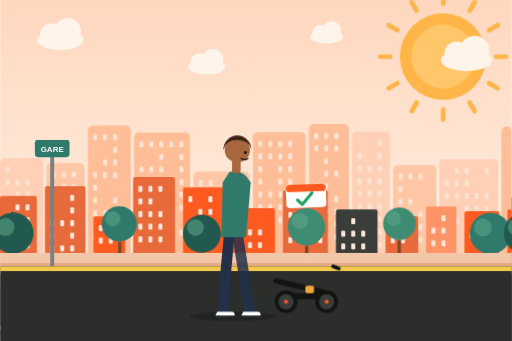
t = 0.00 s
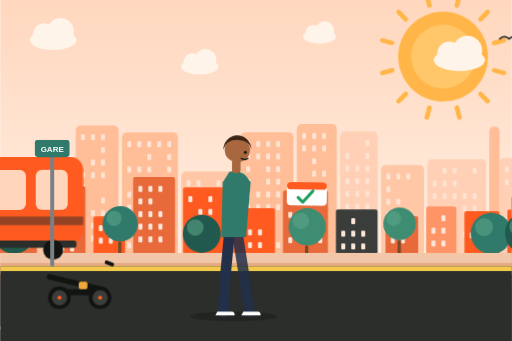
t = 1.67 s
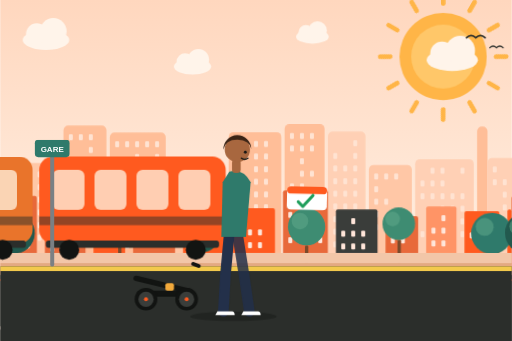
t = 3.33 s
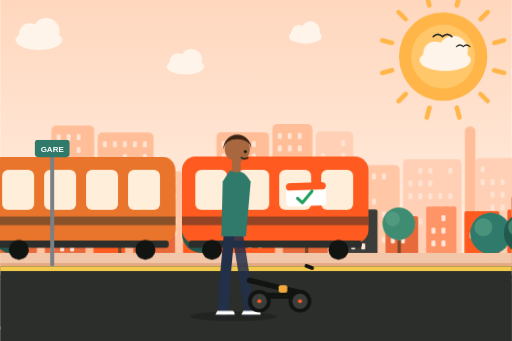
t = 5.00 s
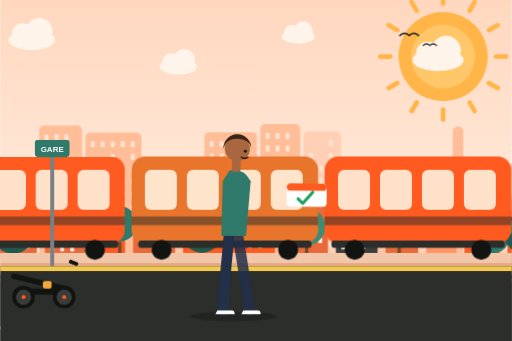
t = 6.67 s
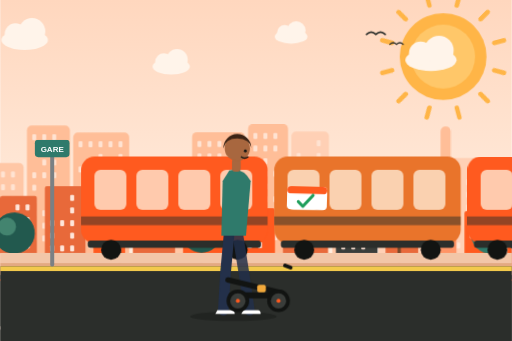
t = 8.33 s

The animated SVG that drew these frames (rendered in a browser with its animation timeline set to each time). Animation: 13 CSS @keyframes rules; frames cover the first 8.33 s, repeats indefinitely.

<svg xmlns="http://www.w3.org/2000/svg" viewBox="0 0 1536 1024" width="1536" height="1024" role="img" aria-labelledby="t">
<title id="t">Illustration animée : un train traverse la gare pendant qu’un voyageur attend sur le quai avec sa trottinette électrique pliée</title>
<style>
.scroll-slow{animation:scroll 70s linear infinite}
.scroll-mid{animation:scroll 26s linear infinite}
.scroll-fast{animation:scroll 11s linear infinite}
.clouds{animation:scroll 120s linear infinite}
@keyframes scroll{to{transform:translateX(-1536px)}}
.rays{transform-origin:0 0;animation:spin 40s linear infinite}
@keyframes spin{to{transform:rotate(360deg)}}
.sun-core{animation:pulse 4s ease-in-out infinite}
@keyframes pulse{50%{transform:scale(1.04)}}
.dash{animation:dash .55s linear infinite}
@keyframes dash{to{stroke-dashoffset:-120}}
.wheel{animation:spin .5s linear infinite}
.rider{animation:bob .9s ease-in-out infinite}
@keyframes bob{50%{transform:translateY(-5px)}}
.scarf{transform-origin:806px 548px;animation:flap .45s ease-in-out infinite alternate}
@keyframes flap{to{transform:rotate(-9deg) scaleX(1.08)}}
.sway{transform-box:fill-box;transform-origin:50% 100%;animation:sway 3.2s ease-in-out infinite alternate}
@keyframes sway{from{transform:rotate(-2deg)}to{transform:rotate(2deg)}}
.speed line{animation:speed 1.1s linear infinite}
.speed line:nth-child(2){animation-delay:-.35s}.speed line:nth-child(3){animation-delay:-.7s}
@keyframes speed{0%{transform:translateX(40px);opacity:0}30%{opacity:.9}100%{transform:translateX(-160px);opacity:0}}
.bird{animation:bird 30s linear infinite}
@keyframes bird{from{transform:translate(1600px,0)}to{transform:translate(-200px,-60px)}}
.float{animation:float 4.5s ease-in-out infinite}
@keyframes float{50%{transform:translateY(-14px)}}
.walker{animation:bob .8s ease-in-out infinite}

.train{animation:train 14s linear infinite}
@keyframes train{from{transform:translateX(-1900px)}to{transform:translateX(1700px)}}
.winb{animation:glow 1.2s ease-in-out infinite alternate}
@keyframes glow{to{opacity:.75}}
.puff{animation:puff 3s ease-out infinite;opacity:0;transform-origin:center;transform-box:fill-box}.puff:nth-of-type(2){animation-delay:-1s}.puff:nth-of-type(3){animation-delay:-2s}
@keyframes puff{0%{opacity:.8;transform:translate(0,0) scale(.4)}100%{opacity:0;transform:translate(-60px,-100px) scale(1.3)}}
.tag{transform-origin:900px 640px;animation:sway 2.6s ease-in-out infinite alternate}

@media (prefers-reduced-motion:reduce){*{animation:none!important}.train{transform:translateX(200px)}}</style>
<defs><linearGradient id="sky" x1="0" y1="0" x2="0" y2="1"><stop offset="0" stop-color="#FFD7BE"/><stop offset=".65" stop-color="#FFEBDC"/><stop offset="1" stop-color="#FFF4EA"/></linearGradient></defs>
<rect width="1536" height="1024" fill="url(#sky)"/>
<g transform="translate(1330 170)"><g class="rays"><rect x="-7" y="-196" width="14" height="44" rx="7" fill="#FFB547" transform="rotate(0)"/><rect x="-7" y="-196" width="14" height="44" rx="7" fill="#FFB547" transform="rotate(30)"/><rect x="-7" y="-196" width="14" height="44" rx="7" fill="#FFB547" transform="rotate(60)"/><rect x="-7" y="-196" width="14" height="44" rx="7" fill="#FFB547" transform="rotate(90)"/><rect x="-7" y="-196" width="14" height="44" rx="7" fill="#FFB547" transform="rotate(120)"/><rect x="-7" y="-196" width="14" height="44" rx="7" fill="#FFB547" transform="rotate(150)"/><rect x="-7" y="-196" width="14" height="44" rx="7" fill="#FFB547" transform="rotate(180)"/><rect x="-7" y="-196" width="14" height="44" rx="7" fill="#FFB547" transform="rotate(210)"/><rect x="-7" y="-196" width="14" height="44" rx="7" fill="#FFB547" transform="rotate(240)"/><rect x="-7" y="-196" width="14" height="44" rx="7" fill="#FFB547" transform="rotate(270)"/><rect x="-7" y="-196" width="14" height="44" rx="7" fill="#FFB547" transform="rotate(300)"/><rect x="-7" y="-196" width="14" height="44" rx="7" fill="#FFB547" transform="rotate(330)"/></g></g><circle class="sun-core" style="transform-origin:1330px 170px" cx="1330" cy="170" r="130" fill="#FFB547"/><circle cx="1330" cy="170" r="96" fill="#FFC769"/>
<g class="clouds"><g transform="translate(180 120) scale(1.00)"><ellipse rx="70" ry="30" fill="#FFF4EA"/><circle cx="-28" cy="-18" r="32" fill="#FFF4EA"/><circle cx="22" cy="-26" r="40" fill="#FFF4EA"/></g><g transform="translate(620 200) scale(0.80)"><ellipse rx="70" ry="30" fill="#FFF4EA"/><circle cx="-28" cy="-18" r="32" fill="#FFF4EA"/><circle cx="22" cy="-26" r="40" fill="#FFF4EA"/></g><g transform="translate(980 110) scale(0.70)"><ellipse rx="70" ry="30" fill="#FFF4EA"/><circle cx="-28" cy="-18" r="32" fill="#FFF4EA"/><circle cx="22" cy="-26" r="40" fill="#FFF4EA"/></g><g transform="translate(1400 180) scale(1.10)"><ellipse rx="70" ry="30" fill="#FFF4EA"/><circle cx="-28" cy="-18" r="32" fill="#FFF4EA"/><circle cx="22" cy="-26" r="40" fill="#FFF4EA"/></g><g transform="translate(1536 0)"><g transform="translate(180 120) scale(1.00)"><ellipse rx="70" ry="30" fill="#FFF4EA"/><circle cx="-28" cy="-18" r="32" fill="#FFF4EA"/><circle cx="22" cy="-26" r="40" fill="#FFF4EA"/></g><g transform="translate(620 200) scale(0.80)"><ellipse rx="70" ry="30" fill="#FFF4EA"/><circle cx="-28" cy="-18" r="32" fill="#FFF4EA"/><circle cx="22" cy="-26" r="40" fill="#FFF4EA"/></g><g transform="translate(980 110) scale(0.70)"><ellipse rx="70" ry="30" fill="#FFF4EA"/><circle cx="-28" cy="-18" r="32" fill="#FFF4EA"/><circle cx="22" cy="-26" r="40" fill="#FFF4EA"/></g><g transform="translate(1400 180) scale(1.10)"><ellipse rx="70" ry="30" fill="#FFF4EA"/><circle cx="-28" cy="-18" r="32" fill="#FFF4EA"/><circle cx="22" cy="-26" r="40" fill="#FFF4EA"/></g></g></g>
<g class="bird"><path d="M0 120 q14 -14 28 0 q14 -14 28 0" fill="none" stroke="#2B2E2B" stroke-width="5" stroke-linecap="round"/><path d="M70 150 q10 -10 20 0 q10 -10 20 0" fill="none" stroke="#2B2E2B" stroke-width="4" stroke-linecap="round"/></g>
<g class="scroll-slow"><g><rect x="0" y="474" width="129" height="326" rx="14" fill="#FFD0B5"/><rect x="16" y="500" width="12" height="18" rx="3" fill="#FFE3D2"/><rect x="16" y="538" width="12" height="18" rx="3" fill="#FFE3D2"/><rect x="46" y="538" width="12" height="18" rx="3" fill="#FFE3D2"/><rect x="76" y="538" width="12" height="18" rx="3" fill="#FFE3D2"/><rect x="46" y="576" width="12" height="18" rx="3" fill="#FFE3D2"/><rect x="76" y="576" width="12" height="18" rx="3" fill="#FFE3D2"/><rect x="46" y="614" width="12" height="18" rx="3" fill="#FFE3D2"/><rect x="76" y="614" width="12" height="18" rx="3" fill="#FFE3D2"/><rect x="16" y="652" width="12" height="18" rx="3" fill="#FFE3D2"/><rect x="76" y="652" width="12" height="18" rx="3" fill="#FFE3D2"/><rect x="16" y="690" width="12" height="18" rx="3" fill="#FFE3D2"/><rect x="46" y="690" width="12" height="18" rx="3" fill="#FFE3D2"/><rect x="16" y="728" width="12" height="18" rx="3" fill="#FFE3D2"/><rect x="46" y="728" width="12" height="18" rx="3" fill="#FFE3D2"/><rect x="76" y="728" width="12" height="18" rx="3" fill="#FFE3D2"/><rect x="139" y="489" width="114" height="311" rx="14" fill="#FFC7A6"/><rect x="155" y="515" width="12" height="18" rx="3" fill="#FFE3D2"/><rect x="185" y="515" width="12" height="18" rx="3" fill="#FFE3D2"/><rect x="215" y="515" width="12" height="18" rx="3" fill="#FFE3D2"/><rect x="155" y="553" width="12" height="18" rx="3" fill="#FFE3D2"/><rect x="185" y="553" width="12" height="18" rx="3" fill="#FFE3D2"/><rect x="215" y="553" width="12" height="18" rx="3" fill="#FFE3D2"/><rect x="185" y="591" width="12" height="18" rx="3" fill="#FFE3D2"/><rect x="215" y="591" width="12" height="18" rx="3" fill="#FFE3D2"/><rect x="185" y="629" width="12" height="18" rx="3" fill="#FFE3D2"/><rect x="215" y="629" width="12" height="18" rx="3" fill="#FFE3D2"/><rect x="185" y="667" width="12" height="18" rx="3" fill="#FFE3D2"/><rect x="215" y="667" width="12" height="18" rx="3" fill="#FFE3D2"/><rect x="155" y="705" width="12" height="18" rx="3" fill="#FFE3D2"/><rect x="185" y="705" width="12" height="18" rx="3" fill="#FFE3D2"/><rect x="215" y="705" width="12" height="18" rx="3" fill="#FFE3D2"/><rect x="263" y="377" width="129" height="423" rx="14" fill="#FFBE98"/><rect x="279" y="403" width="12" height="18" rx="3" fill="#FFE3D2"/><rect x="309" y="403" width="12" height="18" rx="3" fill="#FFE3D2"/><rect x="339" y="403" width="12" height="18" rx="3" fill="#FFE3D2"/><rect x="339" y="441" width="12" height="18" rx="3" fill="#FFE3D2"/><rect x="309" y="479" width="12" height="18" rx="3" fill="#FFE3D2"/><rect x="339" y="479" width="12" height="18" rx="3" fill="#FFE3D2"/><rect x="279" y="517" width="12" height="18" rx="3" fill="#FFE3D2"/><rect x="309" y="517" width="12" height="18" rx="3" fill="#FFE3D2"/><rect x="339" y="517" width="12" height="18" rx="3" fill="#FFE3D2"/><rect x="279" y="555" width="12" height="18" rx="3" fill="#FFE3D2"/><rect x="279" y="593" width="12" height="18" rx="3" fill="#FFE3D2"/><rect x="339" y="593" width="12" height="18" rx="3" fill="#FFE3D2"/><rect x="279" y="631" width="12" height="18" rx="3" fill="#FFE3D2"/><rect x="309" y="631" width="12" height="18" rx="3" fill="#FFE3D2"/><rect x="339" y="631" width="12" height="18" rx="3" fill="#FFE3D2"/><rect x="309" y="669" width="12" height="18" rx="3" fill="#FFE3D2"/><rect x="339" y="669" width="12" height="18" rx="3" fill="#FFE3D2"/><rect x="279" y="707" width="12" height="18" rx="3" fill="#FFE3D2"/><rect x="309" y="707" width="12" height="18" rx="3" fill="#FFE3D2"/><rect x="339" y="707" width="12" height="18" rx="3" fill="#FFE3D2"/><rect x="402" y="398" width="168" height="402" rx="14" fill="#FFBE98"/><rect x="418" y="424" width="12" height="18" rx="3" fill="#FFE3D2"/><rect x="448" y="424" width="12" height="18" rx="3" fill="#FFE3D2"/><rect x="478" y="424" width="12" height="18" rx="3" fill="#FFE3D2"/><rect x="508" y="424" width="12" height="18" rx="3" fill="#FFE3D2"/><rect x="538" y="424" width="12" height="18" rx="3" fill="#FFE3D2"/><rect x="478" y="462" width="12" height="18" rx="3" fill="#FFE3D2"/><rect x="538" y="462" width="12" height="18" rx="3" fill="#FFE3D2"/><rect x="418" y="500" width="12" height="18" rx="3" fill="#FFE3D2"/><rect x="448" y="500" width="12" height="18" rx="3" fill="#FFE3D2"/><rect x="478" y="500" width="12" height="18" rx="3" fill="#FFE3D2"/><rect x="538" y="500" width="12" height="18" rx="3" fill="#FFE3D2"/><rect x="508" y="538" width="12" height="18" rx="3" fill="#FFE3D2"/><rect x="538" y="538" width="12" height="18" rx="3" fill="#FFE3D2"/><rect x="418" y="576" width="12" height="18" rx="3" fill="#FFE3D2"/><rect x="448" y="576" width="12" height="18" rx="3" fill="#FFE3D2"/><rect x="508" y="576" width="12" height="18" rx="3" fill="#FFE3D2"/><rect x="538" y="576" width="12" height="18" rx="3" fill="#FFE3D2"/><rect x="418" y="614" width="12" height="18" rx="3" fill="#FFE3D2"/><rect x="448" y="614" width="12" height="18" rx="3" fill="#FFE3D2"/><rect x="478" y="614" width="12" height="18" rx="3" fill="#FFE3D2"/><rect x="508" y="614" width="12" height="18" rx="3" fill="#FFE3D2"/><rect x="538" y="614" width="12" height="18" rx="3" fill="#FFE3D2"/><rect x="448" y="652" width="12" height="18" rx="3" fill="#FFE3D2"/><rect x="508" y="652" width="12" height="18" rx="3" fill="#FFE3D2"/><rect x="418" y="690" width="12" height="18" rx="3" fill="#FFE3D2"/><rect x="448" y="690" width="12" height="18" rx="3" fill="#FFE3D2"/><rect x="478" y="690" width="12" height="18" rx="3" fill="#FFE3D2"/><rect x="508" y="690" width="12" height="18" rx="3" fill="#FFE3D2"/><rect x="538" y="690" width="12" height="18" rx="3" fill="#FFE3D2"/><rect x="418" y="728" width="12" height="18" rx="3" fill="#FFE3D2"/><rect x="448" y="728" width="12" height="18" rx="3" fill="#FFE3D2"/><rect x="478" y="728" width="12" height="18" rx="3" fill="#FFE3D2"/><rect x="508" y="728" width="12" height="18" rx="3" fill="#FFE3D2"/><rect x="580" y="515" width="169" height="285" rx="14" fill="#FFC7A6"/><rect x="596" y="541" width="12" height="18" rx="3" fill="#FFE3D2"/><rect x="626" y="541" width="12" height="18" rx="3" fill="#FFE3D2"/><rect x="686" y="541" width="12" height="18" rx="3" fill="#FFE3D2"/><rect x="716" y="541" width="12" height="18" rx="3" fill="#FFE3D2"/><rect x="626" y="579" width="12" height="18" rx="3" fill="#FFE3D2"/><rect x="686" y="579" width="12" height="18" rx="3" fill="#FFE3D2"/><rect x="716" y="579" width="12" height="18" rx="3" fill="#FFE3D2"/><rect x="596" y="617" width="12" height="18" rx="3" fill="#FFE3D2"/><rect x="656" y="617" width="12" height="18" rx="3" fill="#FFE3D2"/><rect x="716" y="617" width="12" height="18" rx="3" fill="#FFE3D2"/><rect x="596" y="655" width="12" height="18" rx="3" fill="#FFE3D2"/><rect x="626" y="655" width="12" height="18" rx="3" fill="#FFE3D2"/><rect x="656" y="655" width="12" height="18" rx="3" fill="#FFE3D2"/><rect x="686" y="655" width="12" height="18" rx="3" fill="#FFE3D2"/><rect x="716" y="655" width="12" height="18" rx="3" fill="#FFE3D2"/><rect x="596" y="693" width="12" height="18" rx="3" fill="#FFE3D2"/><rect x="626" y="693" width="12" height="18" rx="3" fill="#FFE3D2"/><rect x="656" y="693" width="12" height="18" rx="3" fill="#FFE3D2"/><rect x="686" y="693" width="12" height="18" rx="3" fill="#FFE3D2"/><rect x="759" y="397" width="158" height="403" rx="14" fill="#FFBE98"/><rect x="775" y="423" width="12" height="18" rx="3" fill="#FFE3D2"/><rect x="805" y="423" width="12" height="18" rx="3" fill="#FFE3D2"/><rect x="835" y="423" width="12" height="18" rx="3" fill="#FFE3D2"/><rect x="865" y="423" width="12" height="18" rx="3" fill="#FFE3D2"/><rect x="775" y="461" width="12" height="18" rx="3" fill="#FFE3D2"/><rect x="805" y="461" width="12" height="18" rx="3" fill="#FFE3D2"/><rect x="835" y="461" width="12" height="18" rx="3" fill="#FFE3D2"/><rect x="865" y="461" width="12" height="18" rx="3" fill="#FFE3D2"/><rect x="775" y="499" width="12" height="18" rx="3" fill="#FFE3D2"/><rect x="835" y="499" width="12" height="18" rx="3" fill="#FFE3D2"/><rect x="865" y="499" width="12" height="18" rx="3" fill="#FFE3D2"/><rect x="775" y="537" width="12" height="18" rx="3" fill="#FFE3D2"/><rect x="835" y="537" width="12" height="18" rx="3" fill="#FFE3D2"/><rect x="865" y="537" width="12" height="18" rx="3" fill="#FFE3D2"/><rect x="775" y="575" width="12" height="18" rx="3" fill="#FFE3D2"/><rect x="805" y="575" width="12" height="18" rx="3" fill="#FFE3D2"/><rect x="835" y="575" width="12" height="18" rx="3" fill="#FFE3D2"/><rect x="865" y="575" width="12" height="18" rx="3" fill="#FFE3D2"/><rect x="775" y="613" width="12" height="18" rx="3" fill="#FFE3D2"/><rect x="805" y="613" width="12" height="18" rx="3" fill="#FFE3D2"/><rect x="835" y="613" width="12" height="18" rx="3" fill="#FFE3D2"/><rect x="865" y="613" width="12" height="18" rx="3" fill="#FFE3D2"/><rect x="775" y="651" width="12" height="18" rx="3" fill="#FFE3D2"/><rect x="805" y="651" width="12" height="18" rx="3" fill="#FFE3D2"/><rect x="835" y="651" width="12" height="18" rx="3" fill="#FFE3D2"/><rect x="805" y="689" width="12" height="18" rx="3" fill="#FFE3D2"/><rect x="775" y="727" width="12" height="18" rx="3" fill="#FFE3D2"/><rect x="805" y="727" width="12" height="18" rx="3" fill="#FFE3D2"/><rect x="865" y="727" width="12" height="18" rx="3" fill="#FFE3D2"/><rect x="927" y="373" width="120" height="427" rx="14" fill="#FFBE98"/><rect x="943" y="399" width="12" height="18" rx="3" fill="#FFE3D2"/><rect x="973" y="399" width="12" height="18" rx="3" fill="#FFE3D2"/><rect x="1003" y="399" width="12" height="18" rx="3" fill="#FFE3D2"/><rect x="943" y="437" width="12" height="18" rx="3" fill="#FFE3D2"/><rect x="973" y="437" width="12" height="18" rx="3" fill="#FFE3D2"/><rect x="1003" y="437" width="12" height="18" rx="3" fill="#FFE3D2"/><rect x="973" y="475" width="12" height="18" rx="3" fill="#FFE3D2"/><rect x="973" y="513" width="12" height="18" rx="3" fill="#FFE3D2"/><rect x="1003" y="513" width="12" height="18" rx="3" fill="#FFE3D2"/><rect x="943" y="551" width="12" height="18" rx="3" fill="#FFE3D2"/><rect x="973" y="551" width="12" height="18" rx="3" fill="#FFE3D2"/><rect x="943" y="589" width="12" height="18" rx="3" fill="#FFE3D2"/><rect x="973" y="589" width="12" height="18" rx="3" fill="#FFE3D2"/><rect x="1003" y="589" width="12" height="18" rx="3" fill="#FFE3D2"/><rect x="943" y="627" width="12" height="18" rx="3" fill="#FFE3D2"/><rect x="973" y="627" width="12" height="18" rx="3" fill="#FFE3D2"/><rect x="1003" y="627" width="12" height="18" rx="3" fill="#FFE3D2"/><rect x="943" y="665" width="12" height="18" rx="3" fill="#FFE3D2"/><rect x="1003" y="665" width="12" height="18" rx="3" fill="#FFE3D2"/><rect x="973" y="703" width="12" height="18" rx="3" fill="#FFE3D2"/><rect x="1003" y="703" width="12" height="18" rx="3" fill="#FFE3D2"/><rect x="1057" y="395" width="113" height="405" rx="14" fill="#FFD0B5"/><rect x="1133" y="421" width="12" height="18" rx="3" fill="#FFE3D2"/><rect x="1073" y="459" width="12" height="18" rx="3" fill="#FFE3D2"/><rect x="1133" y="459" width="12" height="18" rx="3" fill="#FFE3D2"/><rect x="1073" y="497" width="12" height="18" rx="3" fill="#FFE3D2"/><rect x="1103" y="497" width="12" height="18" rx="3" fill="#FFE3D2"/><rect x="1133" y="497" width="12" height="18" rx="3" fill="#FFE3D2"/><rect x="1073" y="535" width="12" height="18" rx="3" fill="#FFE3D2"/><rect x="1103" y="535" width="12" height="18" rx="3" fill="#FFE3D2"/><rect x="1133" y="535" width="12" height="18" rx="3" fill="#FFE3D2"/><rect x="1073" y="573" width="12" height="18" rx="3" fill="#FFE3D2"/><rect x="1103" y="573" width="12" height="18" rx="3" fill="#FFE3D2"/><rect x="1133" y="573" width="12" height="18" rx="3" fill="#FFE3D2"/><rect x="1073" y="611" width="12" height="18" rx="3" fill="#FFE3D2"/><rect x="1103" y="611" width="12" height="18" rx="3" fill="#FFE3D2"/><rect x="1133" y="611" width="12" height="18" rx="3" fill="#FFE3D2"/><rect x="1073" y="649" width="12" height="18" rx="3" fill="#FFE3D2"/><rect x="1103" y="649" width="12" height="18" rx="3" fill="#FFE3D2"/><rect x="1133" y="649" width="12" height="18" rx="3" fill="#FFE3D2"/><rect x="1073" y="687" width="12" height="18" rx="3" fill="#FFE3D2"/><rect x="1133" y="687" width="12" height="18" rx="3" fill="#FFE3D2"/><rect x="1073" y="725" width="12" height="18" rx="3" fill="#FFE3D2"/><rect x="1103" y="725" width="12" height="18" rx="3" fill="#FFE3D2"/><rect x="1133" y="725" width="12" height="18" rx="3" fill="#FFE3D2"/><rect x="1180" y="495" width="129" height="305" rx="14" fill="#FFC7A6"/><rect x="1196" y="521" width="12" height="18" rx="3" fill="#FFE3D2"/><rect x="1226" y="521" width="12" height="18" rx="3" fill="#FFE3D2"/><rect x="1256" y="521" width="12" height="18" rx="3" fill="#FFE3D2"/><rect x="1196" y="559" width="12" height="18" rx="3" fill="#FFE3D2"/><rect x="1196" y="597" width="12" height="18" rx="3" fill="#FFE3D2"/><rect x="1226" y="597" width="12" height="18" rx="3" fill="#FFE3D2"/><rect x="1196" y="635" width="12" height="18" rx="3" fill="#FFE3D2"/><rect x="1256" y="635" width="12" height="18" rx="3" fill="#FFE3D2"/><rect x="1196" y="673" width="12" height="18" rx="3" fill="#FFE3D2"/><rect x="1256" y="673" width="12" height="18" rx="3" fill="#FFE3D2"/><rect x="1256" y="711" width="12" height="18" rx="3" fill="#FFE3D2"/><rect x="1319" y="478" width="176" height="322" rx="14" fill="#FFD0B5"/><rect x="1365" y="504" width="12" height="18" rx="3" fill="#FFE3D2"/><rect x="1395" y="504" width="12" height="18" rx="3" fill="#FFE3D2"/><rect x="1455" y="504" width="12" height="18" rx="3" fill="#FFE3D2"/><rect x="1335" y="542" width="12" height="18" rx="3" fill="#FFE3D2"/><rect x="1365" y="542" width="12" height="18" rx="3" fill="#FFE3D2"/><rect x="1395" y="542" width="12" height="18" rx="3" fill="#FFE3D2"/><rect x="1335" y="580" width="12" height="18" rx="3" fill="#FFE3D2"/><rect x="1365" y="580" width="12" height="18" rx="3" fill="#FFE3D2"/><rect x="1395" y="580" width="12" height="18" rx="3" fill="#FFE3D2"/><rect x="1425" y="580" width="12" height="18" rx="3" fill="#FFE3D2"/><rect x="1455" y="580" width="12" height="18" rx="3" fill="#FFE3D2"/><rect x="1395" y="618" width="12" height="18" rx="3" fill="#FFE3D2"/><rect x="1425" y="618" width="12" height="18" rx="3" fill="#FFE3D2"/><rect x="1455" y="618" width="12" height="18" rx="3" fill="#FFE3D2"/><rect x="1365" y="656" width="12" height="18" rx="3" fill="#FFE3D2"/><rect x="1395" y="656" width="12" height="18" rx="3" fill="#FFE3D2"/><rect x="1455" y="656" width="12" height="18" rx="3" fill="#FFE3D2"/><rect x="1335" y="694" width="12" height="18" rx="3" fill="#FFE3D2"/><rect x="1425" y="694" width="12" height="18" rx="3" fill="#FFE3D2"/><rect x="1455" y="694" width="12" height="18" rx="3" fill="#FFE3D2"/><rect x="1505" y="380" width="31" height="420" rx="14" fill="#FFBE98"/></g><g transform="translate(1536 0)"><rect x="0" y="474" width="129" height="326" rx="14" fill="#FFD0B5"/><rect x="16" y="500" width="12" height="18" rx="3" fill="#FFE3D2"/><rect x="16" y="538" width="12" height="18" rx="3" fill="#FFE3D2"/><rect x="46" y="538" width="12" height="18" rx="3" fill="#FFE3D2"/><rect x="76" y="538" width="12" height="18" rx="3" fill="#FFE3D2"/><rect x="46" y="576" width="12" height="18" rx="3" fill="#FFE3D2"/><rect x="76" y="576" width="12" height="18" rx="3" fill="#FFE3D2"/><rect x="46" y="614" width="12" height="18" rx="3" fill="#FFE3D2"/><rect x="76" y="614" width="12" height="18" rx="3" fill="#FFE3D2"/><rect x="16" y="652" width="12" height="18" rx="3" fill="#FFE3D2"/><rect x="76" y="652" width="12" height="18" rx="3" fill="#FFE3D2"/><rect x="16" y="690" width="12" height="18" rx="3" fill="#FFE3D2"/><rect x="46" y="690" width="12" height="18" rx="3" fill="#FFE3D2"/><rect x="16" y="728" width="12" height="18" rx="3" fill="#FFE3D2"/><rect x="46" y="728" width="12" height="18" rx="3" fill="#FFE3D2"/><rect x="76" y="728" width="12" height="18" rx="3" fill="#FFE3D2"/><rect x="139" y="489" width="114" height="311" rx="14" fill="#FFC7A6"/><rect x="155" y="515" width="12" height="18" rx="3" fill="#FFE3D2"/><rect x="185" y="515" width="12" height="18" rx="3" fill="#FFE3D2"/><rect x="215" y="515" width="12" height="18" rx="3" fill="#FFE3D2"/><rect x="155" y="553" width="12" height="18" rx="3" fill="#FFE3D2"/><rect x="185" y="553" width="12" height="18" rx="3" fill="#FFE3D2"/><rect x="215" y="553" width="12" height="18" rx="3" fill="#FFE3D2"/><rect x="185" y="591" width="12" height="18" rx="3" fill="#FFE3D2"/><rect x="215" y="591" width="12" height="18" rx="3" fill="#FFE3D2"/><rect x="185" y="629" width="12" height="18" rx="3" fill="#FFE3D2"/><rect x="215" y="629" width="12" height="18" rx="3" fill="#FFE3D2"/><rect x="185" y="667" width="12" height="18" rx="3" fill="#FFE3D2"/><rect x="215" y="667" width="12" height="18" rx="3" fill="#FFE3D2"/><rect x="155" y="705" width="12" height="18" rx="3" fill="#FFE3D2"/><rect x="185" y="705" width="12" height="18" rx="3" fill="#FFE3D2"/><rect x="215" y="705" width="12" height="18" rx="3" fill="#FFE3D2"/><rect x="263" y="377" width="129" height="423" rx="14" fill="#FFBE98"/><rect x="279" y="403" width="12" height="18" rx="3" fill="#FFE3D2"/><rect x="309" y="403" width="12" height="18" rx="3" fill="#FFE3D2"/><rect x="339" y="403" width="12" height="18" rx="3" fill="#FFE3D2"/><rect x="339" y="441" width="12" height="18" rx="3" fill="#FFE3D2"/><rect x="309" y="479" width="12" height="18" rx="3" fill="#FFE3D2"/><rect x="339" y="479" width="12" height="18" rx="3" fill="#FFE3D2"/><rect x="279" y="517" width="12" height="18" rx="3" fill="#FFE3D2"/><rect x="309" y="517" width="12" height="18" rx="3" fill="#FFE3D2"/><rect x="339" y="517" width="12" height="18" rx="3" fill="#FFE3D2"/><rect x="279" y="555" width="12" height="18" rx="3" fill="#FFE3D2"/><rect x="279" y="593" width="12" height="18" rx="3" fill="#FFE3D2"/><rect x="339" y="593" width="12" height="18" rx="3" fill="#FFE3D2"/><rect x="279" y="631" width="12" height="18" rx="3" fill="#FFE3D2"/><rect x="309" y="631" width="12" height="18" rx="3" fill="#FFE3D2"/><rect x="339" y="631" width="12" height="18" rx="3" fill="#FFE3D2"/><rect x="309" y="669" width="12" height="18" rx="3" fill="#FFE3D2"/><rect x="339" y="669" width="12" height="18" rx="3" fill="#FFE3D2"/><rect x="279" y="707" width="12" height="18" rx="3" fill="#FFE3D2"/><rect x="309" y="707" width="12" height="18" rx="3" fill="#FFE3D2"/><rect x="339" y="707" width="12" height="18" rx="3" fill="#FFE3D2"/><rect x="402" y="398" width="168" height="402" rx="14" fill="#FFBE98"/><rect x="418" y="424" width="12" height="18" rx="3" fill="#FFE3D2"/><rect x="448" y="424" width="12" height="18" rx="3" fill="#FFE3D2"/><rect x="478" y="424" width="12" height="18" rx="3" fill="#FFE3D2"/><rect x="508" y="424" width="12" height="18" rx="3" fill="#FFE3D2"/><rect x="538" y="424" width="12" height="18" rx="3" fill="#FFE3D2"/><rect x="478" y="462" width="12" height="18" rx="3" fill="#FFE3D2"/><rect x="538" y="462" width="12" height="18" rx="3" fill="#FFE3D2"/><rect x="418" y="500" width="12" height="18" rx="3" fill="#FFE3D2"/><rect x="448" y="500" width="12" height="18" rx="3" fill="#FFE3D2"/><rect x="478" y="500" width="12" height="18" rx="3" fill="#FFE3D2"/><rect x="538" y="500" width="12" height="18" rx="3" fill="#FFE3D2"/><rect x="508" y="538" width="12" height="18" rx="3" fill="#FFE3D2"/><rect x="538" y="538" width="12" height="18" rx="3" fill="#FFE3D2"/><rect x="418" y="576" width="12" height="18" rx="3" fill="#FFE3D2"/><rect x="448" y="576" width="12" height="18" rx="3" fill="#FFE3D2"/><rect x="508" y="576" width="12" height="18" rx="3" fill="#FFE3D2"/><rect x="538" y="576" width="12" height="18" rx="3" fill="#FFE3D2"/><rect x="418" y="614" width="12" height="18" rx="3" fill="#FFE3D2"/><rect x="448" y="614" width="12" height="18" rx="3" fill="#FFE3D2"/><rect x="478" y="614" width="12" height="18" rx="3" fill="#FFE3D2"/><rect x="508" y="614" width="12" height="18" rx="3" fill="#FFE3D2"/><rect x="538" y="614" width="12" height="18" rx="3" fill="#FFE3D2"/><rect x="448" y="652" width="12" height="18" rx="3" fill="#FFE3D2"/><rect x="508" y="652" width="12" height="18" rx="3" fill="#FFE3D2"/><rect x="418" y="690" width="12" height="18" rx="3" fill="#FFE3D2"/><rect x="448" y="690" width="12" height="18" rx="3" fill="#FFE3D2"/><rect x="478" y="690" width="12" height="18" rx="3" fill="#FFE3D2"/><rect x="508" y="690" width="12" height="18" rx="3" fill="#FFE3D2"/><rect x="538" y="690" width="12" height="18" rx="3" fill="#FFE3D2"/><rect x="418" y="728" width="12" height="18" rx="3" fill="#FFE3D2"/><rect x="448" y="728" width="12" height="18" rx="3" fill="#FFE3D2"/><rect x="478" y="728" width="12" height="18" rx="3" fill="#FFE3D2"/><rect x="508" y="728" width="12" height="18" rx="3" fill="#FFE3D2"/><rect x="580" y="515" width="169" height="285" rx="14" fill="#FFC7A6"/><rect x="596" y="541" width="12" height="18" rx="3" fill="#FFE3D2"/><rect x="626" y="541" width="12" height="18" rx="3" fill="#FFE3D2"/><rect x="686" y="541" width="12" height="18" rx="3" fill="#FFE3D2"/><rect x="716" y="541" width="12" height="18" rx="3" fill="#FFE3D2"/><rect x="626" y="579" width="12" height="18" rx="3" fill="#FFE3D2"/><rect x="686" y="579" width="12" height="18" rx="3" fill="#FFE3D2"/><rect x="716" y="579" width="12" height="18" rx="3" fill="#FFE3D2"/><rect x="596" y="617" width="12" height="18" rx="3" fill="#FFE3D2"/><rect x="656" y="617" width="12" height="18" rx="3" fill="#FFE3D2"/><rect x="716" y="617" width="12" height="18" rx="3" fill="#FFE3D2"/><rect x="596" y="655" width="12" height="18" rx="3" fill="#FFE3D2"/><rect x="626" y="655" width="12" height="18" rx="3" fill="#FFE3D2"/><rect x="656" y="655" width="12" height="18" rx="3" fill="#FFE3D2"/><rect x="686" y="655" width="12" height="18" rx="3" fill="#FFE3D2"/><rect x="716" y="655" width="12" height="18" rx="3" fill="#FFE3D2"/><rect x="596" y="693" width="12" height="18" rx="3" fill="#FFE3D2"/><rect x="626" y="693" width="12" height="18" rx="3" fill="#FFE3D2"/><rect x="656" y="693" width="12" height="18" rx="3" fill="#FFE3D2"/><rect x="686" y="693" width="12" height="18" rx="3" fill="#FFE3D2"/><rect x="759" y="397" width="158" height="403" rx="14" fill="#FFBE98"/><rect x="775" y="423" width="12" height="18" rx="3" fill="#FFE3D2"/><rect x="805" y="423" width="12" height="18" rx="3" fill="#FFE3D2"/><rect x="835" y="423" width="12" height="18" rx="3" fill="#FFE3D2"/><rect x="865" y="423" width="12" height="18" rx="3" fill="#FFE3D2"/><rect x="775" y="461" width="12" height="18" rx="3" fill="#FFE3D2"/><rect x="805" y="461" width="12" height="18" rx="3" fill="#FFE3D2"/><rect x="835" y="461" width="12" height="18" rx="3" fill="#FFE3D2"/><rect x="865" y="461" width="12" height="18" rx="3" fill="#FFE3D2"/><rect x="775" y="499" width="12" height="18" rx="3" fill="#FFE3D2"/><rect x="835" y="499" width="12" height="18" rx="3" fill="#FFE3D2"/><rect x="865" y="499" width="12" height="18" rx="3" fill="#FFE3D2"/><rect x="775" y="537" width="12" height="18" rx="3" fill="#FFE3D2"/><rect x="835" y="537" width="12" height="18" rx="3" fill="#FFE3D2"/><rect x="865" y="537" width="12" height="18" rx="3" fill="#FFE3D2"/><rect x="775" y="575" width="12" height="18" rx="3" fill="#FFE3D2"/><rect x="805" y="575" width="12" height="18" rx="3" fill="#FFE3D2"/><rect x="835" y="575" width="12" height="18" rx="3" fill="#FFE3D2"/><rect x="865" y="575" width="12" height="18" rx="3" fill="#FFE3D2"/><rect x="775" y="613" width="12" height="18" rx="3" fill="#FFE3D2"/><rect x="805" y="613" width="12" height="18" rx="3" fill="#FFE3D2"/><rect x="835" y="613" width="12" height="18" rx="3" fill="#FFE3D2"/><rect x="865" y="613" width="12" height="18" rx="3" fill="#FFE3D2"/><rect x="775" y="651" width="12" height="18" rx="3" fill="#FFE3D2"/><rect x="805" y="651" width="12" height="18" rx="3" fill="#FFE3D2"/><rect x="835" y="651" width="12" height="18" rx="3" fill="#FFE3D2"/><rect x="805" y="689" width="12" height="18" rx="3" fill="#FFE3D2"/><rect x="775" y="727" width="12" height="18" rx="3" fill="#FFE3D2"/><rect x="805" y="727" width="12" height="18" rx="3" fill="#FFE3D2"/><rect x="865" y="727" width="12" height="18" rx="3" fill="#FFE3D2"/><rect x="927" y="373" width="120" height="427" rx="14" fill="#FFBE98"/><rect x="943" y="399" width="12" height="18" rx="3" fill="#FFE3D2"/><rect x="973" y="399" width="12" height="18" rx="3" fill="#FFE3D2"/><rect x="1003" y="399" width="12" height="18" rx="3" fill="#FFE3D2"/><rect x="943" y="437" width="12" height="18" rx="3" fill="#FFE3D2"/><rect x="973" y="437" width="12" height="18" rx="3" fill="#FFE3D2"/><rect x="1003" y="437" width="12" height="18" rx="3" fill="#FFE3D2"/><rect x="973" y="475" width="12" height="18" rx="3" fill="#FFE3D2"/><rect x="973" y="513" width="12" height="18" rx="3" fill="#FFE3D2"/><rect x="1003" y="513" width="12" height="18" rx="3" fill="#FFE3D2"/><rect x="943" y="551" width="12" height="18" rx="3" fill="#FFE3D2"/><rect x="973" y="551" width="12" height="18" rx="3" fill="#FFE3D2"/><rect x="943" y="589" width="12" height="18" rx="3" fill="#FFE3D2"/><rect x="973" y="589" width="12" height="18" rx="3" fill="#FFE3D2"/><rect x="1003" y="589" width="12" height="18" rx="3" fill="#FFE3D2"/><rect x="943" y="627" width="12" height="18" rx="3" fill="#FFE3D2"/><rect x="973" y="627" width="12" height="18" rx="3" fill="#FFE3D2"/><rect x="1003" y="627" width="12" height="18" rx="3" fill="#FFE3D2"/><rect x="943" y="665" width="12" height="18" rx="3" fill="#FFE3D2"/><rect x="1003" y="665" width="12" height="18" rx="3" fill="#FFE3D2"/><rect x="973" y="703" width="12" height="18" rx="3" fill="#FFE3D2"/><rect x="1003" y="703" width="12" height="18" rx="3" fill="#FFE3D2"/><rect x="1057" y="395" width="113" height="405" rx="14" fill="#FFD0B5"/><rect x="1133" y="421" width="12" height="18" rx="3" fill="#FFE3D2"/><rect x="1073" y="459" width="12" height="18" rx="3" fill="#FFE3D2"/><rect x="1133" y="459" width="12" height="18" rx="3" fill="#FFE3D2"/><rect x="1073" y="497" width="12" height="18" rx="3" fill="#FFE3D2"/><rect x="1103" y="497" width="12" height="18" rx="3" fill="#FFE3D2"/><rect x="1133" y="497" width="12" height="18" rx="3" fill="#FFE3D2"/><rect x="1073" y="535" width="12" height="18" rx="3" fill="#FFE3D2"/><rect x="1103" y="535" width="12" height="18" rx="3" fill="#FFE3D2"/><rect x="1133" y="535" width="12" height="18" rx="3" fill="#FFE3D2"/><rect x="1073" y="573" width="12" height="18" rx="3" fill="#FFE3D2"/><rect x="1103" y="573" width="12" height="18" rx="3" fill="#FFE3D2"/><rect x="1133" y="573" width="12" height="18" rx="3" fill="#FFE3D2"/><rect x="1073" y="611" width="12" height="18" rx="3" fill="#FFE3D2"/><rect x="1103" y="611" width="12" height="18" rx="3" fill="#FFE3D2"/><rect x="1133" y="611" width="12" height="18" rx="3" fill="#FFE3D2"/><rect x="1073" y="649" width="12" height="18" rx="3" fill="#FFE3D2"/><rect x="1103" y="649" width="12" height="18" rx="3" fill="#FFE3D2"/><rect x="1133" y="649" width="12" height="18" rx="3" fill="#FFE3D2"/><rect x="1073" y="687" width="12" height="18" rx="3" fill="#FFE3D2"/><rect x="1133" y="687" width="12" height="18" rx="3" fill="#FFE3D2"/><rect x="1073" y="725" width="12" height="18" rx="3" fill="#FFE3D2"/><rect x="1103" y="725" width="12" height="18" rx="3" fill="#FFE3D2"/><rect x="1133" y="725" width="12" height="18" rx="3" fill="#FFE3D2"/><rect x="1180" y="495" width="129" height="305" rx="14" fill="#FFC7A6"/><rect x="1196" y="521" width="12" height="18" rx="3" fill="#FFE3D2"/><rect x="1226" y="521" width="12" height="18" rx="3" fill="#FFE3D2"/><rect x="1256" y="521" width="12" height="18" rx="3" fill="#FFE3D2"/><rect x="1196" y="559" width="12" height="18" rx="3" fill="#FFE3D2"/><rect x="1196" y="597" width="12" height="18" rx="3" fill="#FFE3D2"/><rect x="1226" y="597" width="12" height="18" rx="3" fill="#FFE3D2"/><rect x="1196" y="635" width="12" height="18" rx="3" fill="#FFE3D2"/><rect x="1256" y="635" width="12" height="18" rx="3" fill="#FFE3D2"/><rect x="1196" y="673" width="12" height="18" rx="3" fill="#FFE3D2"/><rect x="1256" y="673" width="12" height="18" rx="3" fill="#FFE3D2"/><rect x="1256" y="711" width="12" height="18" rx="3" fill="#FFE3D2"/><rect x="1319" y="478" width="176" height="322" rx="14" fill="#FFD0B5"/><rect x="1365" y="504" width="12" height="18" rx="3" fill="#FFE3D2"/><rect x="1395" y="504" width="12" height="18" rx="3" fill="#FFE3D2"/><rect x="1455" y="504" width="12" height="18" rx="3" fill="#FFE3D2"/><rect x="1335" y="542" width="12" height="18" rx="3" fill="#FFE3D2"/><rect x="1365" y="542" width="12" height="18" rx="3" fill="#FFE3D2"/><rect x="1395" y="542" width="12" height="18" rx="3" fill="#FFE3D2"/><rect x="1335" y="580" width="12" height="18" rx="3" fill="#FFE3D2"/><rect x="1365" y="580" width="12" height="18" rx="3" fill="#FFE3D2"/><rect x="1395" y="580" width="12" height="18" rx="3" fill="#FFE3D2"/><rect x="1425" y="580" width="12" height="18" rx="3" fill="#FFE3D2"/><rect x="1455" y="580" width="12" height="18" rx="3" fill="#FFE3D2"/><rect x="1395" y="618" width="12" height="18" rx="3" fill="#FFE3D2"/><rect x="1425" y="618" width="12" height="18" rx="3" fill="#FFE3D2"/><rect x="1455" y="618" width="12" height="18" rx="3" fill="#FFE3D2"/><rect x="1365" y="656" width="12" height="18" rx="3" fill="#FFE3D2"/><rect x="1395" y="656" width="12" height="18" rx="3" fill="#FFE3D2"/><rect x="1455" y="656" width="12" height="18" rx="3" fill="#FFE3D2"/><rect x="1335" y="694" width="12" height="18" rx="3" fill="#FFE3D2"/><rect x="1425" y="694" width="12" height="18" rx="3" fill="#FFE3D2"/><rect x="1455" y="694" width="12" height="18" rx="3" fill="#FFE3D2"/><rect x="1505" y="380" width="31" height="420" rx="14" fill="#FFBE98"/></g></g>
<g class=""><g><rect x="0" y="588" width="110" height="222" rx="6" fill="#E8693A"/><rect x="46" y="614" width="12" height="18" rx="3" fill="#FFE6DA"/><rect x="76" y="614" width="12" height="18" rx="3" fill="#FFE6DA"/><rect x="16" y="652" width="12" height="18" rx="3" fill="#FFE6DA"/><rect x="46" y="652" width="12" height="18" rx="3" fill="#FFE6DA"/><rect x="76" y="652" width="12" height="18" rx="3" fill="#FFE6DA"/><rect x="16" y="690" width="12" height="18" rx="3" fill="#FFE6DA"/><rect x="46" y="690" width="12" height="18" rx="3" fill="#FFE6DA"/><rect x="76" y="690" width="12" height="18" rx="3" fill="#FFE6DA"/><rect x="16" y="728" width="12" height="18" rx="3" fill="#FFE6DA"/><rect x="46" y="728" width="12" height="18" rx="3" fill="#FFE6DA"/><rect x="76" y="728" width="12" height="18" rx="3" fill="#FFE6DA"/><rect x="134" y="559" width="122" height="251" rx="6" fill="#E8693A"/><rect x="210" y="585" width="12" height="18" rx="3" fill="#FFE6DA"/><rect x="210" y="623" width="12" height="18" rx="3" fill="#FFE6DA"/><rect x="150" y="661" width="12" height="18" rx="3" fill="#FFE6DA"/><rect x="180" y="661" width="12" height="18" rx="3" fill="#FFE6DA"/><rect x="210" y="661" width="12" height="18" rx="3" fill="#FFE6DA"/><rect x="150" y="699" width="12" height="18" rx="3" fill="#FFE6DA"/><rect x="210" y="699" width="12" height="18" rx="3" fill="#FFE6DA"/><rect x="150" y="737" width="12" height="18" rx="3" fill="#FFE6DA"/><rect x="180" y="737" width="12" height="18" rx="3" fill="#FFE6DA"/><rect x="210" y="737" width="12" height="18" rx="3" fill="#FFE6DA"/><rect x="280" y="650" width="95" height="160" rx="6" fill="#FF5A1F"/><rect x="296" y="676" width="12" height="18" rx="3" fill="#FFE6DA"/><rect x="296" y="714" width="12" height="18" rx="3" fill="#FFE6DA"/><rect x="326" y="714" width="12" height="18" rx="3" fill="#FFE6DA"/><rect x="399" y="532" width="126" height="278" rx="6" fill="#E8693A"/><rect x="415" y="558" width="12" height="18" rx="3" fill="#FFE6DA"/><rect x="445" y="558" width="12" height="18" rx="3" fill="#FFE6DA"/><rect x="475" y="558" width="12" height="18" rx="3" fill="#FFE6DA"/><rect x="415" y="596" width="12" height="18" rx="3" fill="#FFE6DA"/><rect x="445" y="596" width="12" height="18" rx="3" fill="#FFE6DA"/><rect x="415" y="634" width="12" height="18" rx="3" fill="#FFE6DA"/><rect x="445" y="634" width="12" height="18" rx="3" fill="#FFE6DA"/><rect x="475" y="634" width="12" height="18" rx="3" fill="#FFE6DA"/><rect x="415" y="672" width="12" height="18" rx="3" fill="#FFE6DA"/><rect x="445" y="672" width="12" height="18" rx="3" fill="#FFE6DA"/><rect x="475" y="672" width="12" height="18" rx="3" fill="#FFE6DA"/><rect x="415" y="710" width="12" height="18" rx="3" fill="#FFE6DA"/><rect x="445" y="710" width="12" height="18" rx="3" fill="#FFE6DA"/><rect x="475" y="710" width="12" height="18" rx="3" fill="#FFE6DA"/><rect x="549" y="563" width="125" height="247" rx="6" fill="#FF5A1F"/><rect x="565" y="589" width="12" height="18" rx="3" fill="#FFE6DA"/><rect x="625" y="589" width="12" height="18" rx="3" fill="#FFE6DA"/><rect x="595" y="627" width="12" height="18" rx="3" fill="#FFE6DA"/><rect x="625" y="627" width="12" height="18" rx="3" fill="#FFE6DA"/><rect x="565" y="665" width="12" height="18" rx="3" fill="#FFE6DA"/><rect x="595" y="665" width="12" height="18" rx="3" fill="#FFE6DA"/><rect x="625" y="665" width="12" height="18" rx="3" fill="#FFE6DA"/><rect x="595" y="703" width="12" height="18" rx="3" fill="#FFE6DA"/><rect x="698" y="625" width="127" height="185" rx="6" fill="#FF5A1F"/><rect x="714" y="651" width="12" height="18" rx="3" fill="#FFE6DA"/><rect x="714" y="689" width="12" height="18" rx="3" fill="#FFE6DA"/><rect x="744" y="689" width="12" height="18" rx="3" fill="#FFE6DA"/><rect x="774" y="689" width="12" height="18" rx="3" fill="#FFE6DA"/><rect x="744" y="727" width="12" height="18" rx="3" fill="#FFE6DA"/><rect x="774" y="727" width="12" height="18" rx="3" fill="#FFE6DA"/><rect x="849" y="572" width="135" height="238" rx="6" fill="#E8693A"/><rect x="925" y="598" width="12" height="18" rx="3" fill="#FFE6DA"/><rect x="955" y="598" width="12" height="18" rx="3" fill="#FFE6DA"/><rect x="865" y="636" width="12" height="18" rx="3" fill="#FFE6DA"/><rect x="925" y="636" width="12" height="18" rx="3" fill="#FFE6DA"/><rect x="895" y="674" width="12" height="18" rx="3" fill="#FFE6DA"/><rect x="955" y="674" width="12" height="18" rx="3" fill="#FFE6DA"/><rect x="865" y="712" width="12" height="18" rx="3" fill="#FFE6DA"/><rect x="895" y="712" width="12" height="18" rx="3" fill="#FFE6DA"/><rect x="925" y="712" width="12" height="18" rx="3" fill="#FFE6DA"/><rect x="955" y="712" width="12" height="18" rx="3" fill="#FFE6DA"/><rect x="1008" y="629" width="125" height="181" rx="6" fill="#3A3D3A"/><rect x="1054" y="655" width="12" height="18" rx="3" fill="#FFE6DA"/><rect x="1024" y="693" width="12" height="18" rx="3" fill="#FFE6DA"/><rect x="1054" y="693" width="12" height="18" rx="3" fill="#FFE6DA"/><rect x="1084" y="693" width="12" height="18" rx="3" fill="#FFE6DA"/><rect x="1024" y="731" width="12" height="18" rx="3" fill="#FFE6DA"/><rect x="1054" y="731" width="12" height="18" rx="3" fill="#FFE6DA"/><rect x="1084" y="731" width="12" height="18" rx="3" fill="#FFE6DA"/><rect x="1157" y="649" width="98" height="161" rx="6" fill="#E8693A"/><rect x="1173" y="675" width="12" height="18" rx="3" fill="#FFE6DA"/><rect x="1203" y="675" width="12" height="18" rx="3" fill="#FFE6DA"/><rect x="1173" y="713" width="12" height="18" rx="3" fill="#FFE6DA"/><rect x="1203" y="713" width="12" height="18" rx="3" fill="#FFE6DA"/><rect x="1279" y="620" width="91" height="190" rx="6" fill="#FF9466"/><rect x="1325" y="646" width="12" height="18" rx="3" fill="#FFE6DA"/><rect x="1295" y="684" width="12" height="18" rx="3" fill="#FFE6DA"/><rect x="1325" y="684" width="12" height="18" rx="3" fill="#FFE6DA"/><rect x="1295" y="722" width="12" height="18" rx="3" fill="#FFE6DA"/><rect x="1325" y="722" width="12" height="18" rx="3" fill="#FFE6DA"/><rect x="1394" y="634" width="105" height="176" rx="6" fill="#FF5A1F"/><rect x="1440" y="660" width="12" height="18" rx="3" fill="#FFE6DA"/><rect x="1470" y="660" width="12" height="18" rx="3" fill="#FFE6DA"/><rect x="1410" y="698" width="12" height="18" rx="3" fill="#FFE6DA"/><rect x="1440" y="698" width="12" height="18" rx="3" fill="#FFE6DA"/><rect x="1470" y="698" width="12" height="18" rx="3" fill="#FFE6DA"/><rect x="1470" y="736" width="12" height="18" rx="3" fill="#FFE6DA"/><rect x="1523" y="629" width="13" height="181" rx="6" fill="#FF5A1F"/></g><g transform="translate(1536 0)"><rect x="0" y="588" width="110" height="222" rx="6" fill="#E8693A"/><rect x="46" y="614" width="12" height="18" rx="3" fill="#FFE6DA"/><rect x="76" y="614" width="12" height="18" rx="3" fill="#FFE6DA"/><rect x="16" y="652" width="12" height="18" rx="3" fill="#FFE6DA"/><rect x="46" y="652" width="12" height="18" rx="3" fill="#FFE6DA"/><rect x="76" y="652" width="12" height="18" rx="3" fill="#FFE6DA"/><rect x="16" y="690" width="12" height="18" rx="3" fill="#FFE6DA"/><rect x="46" y="690" width="12" height="18" rx="3" fill="#FFE6DA"/><rect x="76" y="690" width="12" height="18" rx="3" fill="#FFE6DA"/><rect x="16" y="728" width="12" height="18" rx="3" fill="#FFE6DA"/><rect x="46" y="728" width="12" height="18" rx="3" fill="#FFE6DA"/><rect x="76" y="728" width="12" height="18" rx="3" fill="#FFE6DA"/><rect x="134" y="559" width="122" height="251" rx="6" fill="#E8693A"/><rect x="210" y="585" width="12" height="18" rx="3" fill="#FFE6DA"/><rect x="210" y="623" width="12" height="18" rx="3" fill="#FFE6DA"/><rect x="150" y="661" width="12" height="18" rx="3" fill="#FFE6DA"/><rect x="180" y="661" width="12" height="18" rx="3" fill="#FFE6DA"/><rect x="210" y="661" width="12" height="18" rx="3" fill="#FFE6DA"/><rect x="150" y="699" width="12" height="18" rx="3" fill="#FFE6DA"/><rect x="210" y="699" width="12" height="18" rx="3" fill="#FFE6DA"/><rect x="150" y="737" width="12" height="18" rx="3" fill="#FFE6DA"/><rect x="180" y="737" width="12" height="18" rx="3" fill="#FFE6DA"/><rect x="210" y="737" width="12" height="18" rx="3" fill="#FFE6DA"/><rect x="280" y="650" width="95" height="160" rx="6" fill="#FF5A1F"/><rect x="296" y="676" width="12" height="18" rx="3" fill="#FFE6DA"/><rect x="296" y="714" width="12" height="18" rx="3" fill="#FFE6DA"/><rect x="326" y="714" width="12" height="18" rx="3" fill="#FFE6DA"/><rect x="399" y="532" width="126" height="278" rx="6" fill="#E8693A"/><rect x="415" y="558" width="12" height="18" rx="3" fill="#FFE6DA"/><rect x="445" y="558" width="12" height="18" rx="3" fill="#FFE6DA"/><rect x="475" y="558" width="12" height="18" rx="3" fill="#FFE6DA"/><rect x="415" y="596" width="12" height="18" rx="3" fill="#FFE6DA"/><rect x="445" y="596" width="12" height="18" rx="3" fill="#FFE6DA"/><rect x="415" y="634" width="12" height="18" rx="3" fill="#FFE6DA"/><rect x="445" y="634" width="12" height="18" rx="3" fill="#FFE6DA"/><rect x="475" y="634" width="12" height="18" rx="3" fill="#FFE6DA"/><rect x="415" y="672" width="12" height="18" rx="3" fill="#FFE6DA"/><rect x="445" y="672" width="12" height="18" rx="3" fill="#FFE6DA"/><rect x="475" y="672" width="12" height="18" rx="3" fill="#FFE6DA"/><rect x="415" y="710" width="12" height="18" rx="3" fill="#FFE6DA"/><rect x="445" y="710" width="12" height="18" rx="3" fill="#FFE6DA"/><rect x="475" y="710" width="12" height="18" rx="3" fill="#FFE6DA"/><rect x="549" y="563" width="125" height="247" rx="6" fill="#FF5A1F"/><rect x="565" y="589" width="12" height="18" rx="3" fill="#FFE6DA"/><rect x="625" y="589" width="12" height="18" rx="3" fill="#FFE6DA"/><rect x="595" y="627" width="12" height="18" rx="3" fill="#FFE6DA"/><rect x="625" y="627" width="12" height="18" rx="3" fill="#FFE6DA"/><rect x="565" y="665" width="12" height="18" rx="3" fill="#FFE6DA"/><rect x="595" y="665" width="12" height="18" rx="3" fill="#FFE6DA"/><rect x="625" y="665" width="12" height="18" rx="3" fill="#FFE6DA"/><rect x="595" y="703" width="12" height="18" rx="3" fill="#FFE6DA"/><rect x="698" y="625" width="127" height="185" rx="6" fill="#FF5A1F"/><rect x="714" y="651" width="12" height="18" rx="3" fill="#FFE6DA"/><rect x="714" y="689" width="12" height="18" rx="3" fill="#FFE6DA"/><rect x="744" y="689" width="12" height="18" rx="3" fill="#FFE6DA"/><rect x="774" y="689" width="12" height="18" rx="3" fill="#FFE6DA"/><rect x="744" y="727" width="12" height="18" rx="3" fill="#FFE6DA"/><rect x="774" y="727" width="12" height="18" rx="3" fill="#FFE6DA"/><rect x="849" y="572" width="135" height="238" rx="6" fill="#E8693A"/><rect x="925" y="598" width="12" height="18" rx="3" fill="#FFE6DA"/><rect x="955" y="598" width="12" height="18" rx="3" fill="#FFE6DA"/><rect x="865" y="636" width="12" height="18" rx="3" fill="#FFE6DA"/><rect x="925" y="636" width="12" height="18" rx="3" fill="#FFE6DA"/><rect x="895" y="674" width="12" height="18" rx="3" fill="#FFE6DA"/><rect x="955" y="674" width="12" height="18" rx="3" fill="#FFE6DA"/><rect x="865" y="712" width="12" height="18" rx="3" fill="#FFE6DA"/><rect x="895" y="712" width="12" height="18" rx="3" fill="#FFE6DA"/><rect x="925" y="712" width="12" height="18" rx="3" fill="#FFE6DA"/><rect x="955" y="712" width="12" height="18" rx="3" fill="#FFE6DA"/><rect x="1008" y="629" width="125" height="181" rx="6" fill="#3A3D3A"/><rect x="1054" y="655" width="12" height="18" rx="3" fill="#FFE6DA"/><rect x="1024" y="693" width="12" height="18" rx="3" fill="#FFE6DA"/><rect x="1054" y="693" width="12" height="18" rx="3" fill="#FFE6DA"/><rect x="1084" y="693" width="12" height="18" rx="3" fill="#FFE6DA"/><rect x="1024" y="731" width="12" height="18" rx="3" fill="#FFE6DA"/><rect x="1054" y="731" width="12" height="18" rx="3" fill="#FFE6DA"/><rect x="1084" y="731" width="12" height="18" rx="3" fill="#FFE6DA"/><rect x="1157" y="649" width="98" height="161" rx="6" fill="#E8693A"/><rect x="1173" y="675" width="12" height="18" rx="3" fill="#FFE6DA"/><rect x="1203" y="675" width="12" height="18" rx="3" fill="#FFE6DA"/><rect x="1173" y="713" width="12" height="18" rx="3" fill="#FFE6DA"/><rect x="1203" y="713" width="12" height="18" rx="3" fill="#FFE6DA"/><rect x="1279" y="620" width="91" height="190" rx="6" fill="#FF9466"/><rect x="1325" y="646" width="12" height="18" rx="3" fill="#FFE6DA"/><rect x="1295" y="684" width="12" height="18" rx="3" fill="#FFE6DA"/><rect x="1325" y="684" width="12" height="18" rx="3" fill="#FFE6DA"/><rect x="1295" y="722" width="12" height="18" rx="3" fill="#FFE6DA"/><rect x="1325" y="722" width="12" height="18" rx="3" fill="#FFE6DA"/><rect x="1394" y="634" width="105" height="176" rx="6" fill="#FF5A1F"/><rect x="1440" y="660" width="12" height="18" rx="3" fill="#FFE6DA"/><rect x="1470" y="660" width="12" height="18" rx="3" fill="#FFE6DA"/><rect x="1410" y="698" width="12" height="18" rx="3" fill="#FFE6DA"/><rect x="1440" y="698" width="12" height="18" rx="3" fill="#FFE6DA"/><rect x="1470" y="698" width="12" height="18" rx="3" fill="#FFE6DA"/><rect x="1470" y="736" width="12" height="18" rx="3" fill="#FFE6DA"/><rect x="1523" y="629" width="13" height="181" rx="6" fill="#FF5A1F"/></g></g>
<rect y="760" width="1536" height="60" fill="#F6CDB4"/><rect y="812" width="1536" height="10" fill="#E9B394"/>
<g class=""><g><rect x="35" y="762" width="10" height="38" rx="4" fill="#7A4A2B"/><g class="sway" style="animation-delay:-0.6s"><circle cx="40" cy="700" r="62" fill="#22594E"/><circle cx="18" cy="681" r="27" fill="#5FA88A" opacity=".55"/></g><rect x="354" y="725" width="10" height="75" rx="4" fill="#7A4A2B"/><g class="sway" style="animation-delay:-0.7s"><circle cx="359" cy="672" r="53" fill="#2F7A6B"/><circle cx="340" cy="656" r="23" fill="#5FA88A" opacity=".55"/></g><rect x="599" y="759" width="10" height="41" rx="4" fill="#7A4A2B"/><g class="sway" style="animation-delay:-2.5s"><circle cx="604" cy="702" r="57" fill="#22594E"/><circle cx="584" cy="684" r="25" fill="#5FA88A" opacity=".55"/></g><rect x="915" y="737" width="10" height="63" rx="4" fill="#7A4A2B"/><g class="sway" style="animation-delay:-1.5s"><circle cx="920" cy="681" r="56" fill="#3E8C72"/><circle cx="900" cy="664" r="25" fill="#5FA88A" opacity=".55"/></g><rect x="1193" y="721" width="10" height="79" rx="4" fill="#7A4A2B"/><g class="sway" style="animation-delay:-2.2s"><circle cx="1198" cy="672" r="49" fill="#3E8C72"/><circle cx="1180" cy="657" r="22" fill="#5FA88A" opacity=".55"/></g><rect x="1469" y="763" width="10" height="37" rx="4" fill="#7A4A2B"/><g class="sway" style="animation-delay:-0.2s"><circle cx="1474" cy="701" r="62" fill="#2F7A6B"/><circle cx="1452" cy="682" r="27" fill="#5FA88A" opacity=".55"/></g></g><g transform="translate(1536 0)"><rect x="35" y="762" width="10" height="38" rx="4" fill="#7A4A2B"/><g class="sway" style="animation-delay:-0.6s"><circle cx="40" cy="700" r="62" fill="#22594E"/><circle cx="18" cy="681" r="27" fill="#5FA88A" opacity=".55"/></g><rect x="354" y="725" width="10" height="75" rx="4" fill="#7A4A2B"/><g class="sway" style="animation-delay:-0.7s"><circle cx="359" cy="672" r="53" fill="#2F7A6B"/><circle cx="340" cy="656" r="23" fill="#5FA88A" opacity=".55"/></g><rect x="599" y="759" width="10" height="41" rx="4" fill="#7A4A2B"/><g class="sway" style="animation-delay:-2.5s"><circle cx="604" cy="702" r="57" fill="#22594E"/><circle cx="584" cy="684" r="25" fill="#5FA88A" opacity=".55"/></g><rect x="915" y="737" width="10" height="63" rx="4" fill="#7A4A2B"/><g class="sway" style="animation-delay:-1.5s"><circle cx="920" cy="681" r="56" fill="#3E8C72"/><circle cx="900" cy="664" r="25" fill="#5FA88A" opacity=".55"/></g><rect x="1193" y="721" width="10" height="79" rx="4" fill="#7A4A2B"/><g class="sway" style="animation-delay:-2.2s"><circle cx="1198" cy="672" r="49" fill="#3E8C72"/><circle cx="1180" cy="657" r="22" fill="#5FA88A" opacity=".55"/></g><rect x="1469" y="763" width="10" height="37" rx="4" fill="#7A4A2B"/><g class="sway" style="animation-delay:-0.2s"><circle cx="1474" cy="701" r="62" fill="#2F7A6B"/><circle cx="1452" cy="682" r="27" fill="#5FA88A" opacity=".55"/></g></g></g>
<rect y="822" width="1536" height="202" fill="#2B2E2B"/><rect y="838" width="1536" height="6" fill="#FF5A1F"/>
<line class="" x1="0" y1="985" x2="1536" y2="985" stroke="#FFE6DA" stroke-width="10" stroke-dasharray="70 50"/>

<rect y="760" width="1536" height="30" fill="#F2C6A8"/><rect y="790" width="1536" height="36" fill="#E3A982"/>
<g class="train"><g transform="translate(0 0)"><rect x="0" y="470" width="560" height="260" rx="40" fill="#FF5A1F"/><rect x="0" y="650" width="560" height="26" fill="#2B2E2B" opacity=".5"/><rect class="winb" x="40" y="510" width="96" height="120" rx="18" fill="#FFF1DE"/><rect class="winb" x="166" y="510" width="96" height="120" rx="18" fill="#FFF1DE"/><rect class="winb" x="292" y="510" width="96" height="120" rx="18" fill="#FFF1DE"/><rect class="winb" x="418" y="510" width="96" height="120" rx="18" fill="#FFF1DE"/><rect x="20" y="722" width="520" height="22" rx="8" fill="#2B2E2B"/><circle cx="90" cy="750" r="30" fill="#121412"/><circle cx="470" cy="750" r="30" fill="#121412"/></g><g transform="translate(580 0)"><rect x="0" y="470" width="560" height="260" rx="40" fill="#E9742B"/><rect x="0" y="650" width="560" height="26" fill="#2B2E2B" opacity=".5"/><rect class="winb" x="40" y="510" width="96" height="120" rx="18" fill="#FFF1DE"/><rect class="winb" x="166" y="510" width="96" height="120" rx="18" fill="#FFF1DE"/><rect class="winb" x="292" y="510" width="96" height="120" rx="18" fill="#FFF1DE"/><rect class="winb" x="418" y="510" width="96" height="120" rx="18" fill="#FFF1DE"/><rect x="20" y="722" width="520" height="22" rx="8" fill="#2B2E2B"/><circle cx="90" cy="750" r="30" fill="#121412"/><circle cx="470" cy="750" r="30" fill="#121412"/></g><g transform="translate(1160 0)"><rect x="0" y="470" width="560" height="260" rx="40" fill="#FF5A1F"/><rect x="0" y="650" width="560" height="26" fill="#2B2E2B" opacity=".5"/><rect class="winb" x="40" y="510" width="96" height="120" rx="18" fill="#FFF1DE"/><rect class="winb" x="166" y="510" width="96" height="120" rx="18" fill="#FFF1DE"/><rect class="winb" x="292" y="510" width="96" height="120" rx="18" fill="#FFF1DE"/><rect class="winb" x="418" y="510" width="96" height="120" rx="18" fill="#FFF1DE"/><rect x="20" y="722" width="520" height="22" rx="8" fill="#2B2E2B"/><circle cx="90" cy="750" r="30" fill="#121412"/><circle cx="470" cy="750" r="30" fill="#121412"/></g></g>
<rect y="800" width="1536" height="224" fill="#2B2E2B"/><rect y="800" width="1536" height="14" fill="#F2C94C"/>
<rect x="150" y="440" width="12" height="360" rx="5" fill="#7A8084"/><rect x="104" y="420" width="104" height="52" rx="10" fill="#2F7A6B"/><text x="156" y="456" text-anchor="middle" font-family="Arial, Helvetica, sans-serif" font-weight="700" font-size="24" fill="#FFFFFF">GARE</text>
<g class="float" style="animation-delay:-1s"><g class="tag"><rect x="860" y="560" width="120" height="70" rx="12" fill="#FFFFFF"/><rect x="860" y="560" width="120" height="22" rx="12" fill="#FF5A1F"/><path d="M894 606 l14 14 l30 -34" fill="none" stroke="#1F9E5B" stroke-width="9" stroke-linecap="round" stroke-linejoin="round"/></g></g>
<ellipse cx="700" cy="950" rx="130" ry="14" fill="#121412" opacity=".33"/><g transform="translate(700.0 947.0) scale(1.000) translate(-760 -947)"><g class="walker">
 <path d="M748 700 L736 830 L730 936" fill="none" stroke="#23304A" stroke-width="32" stroke-linecap="round"/>
 <path d="M772 700 L792 826 L808 936" fill="none" stroke="#23304A" stroke-width="32" stroke-linecap="round" opacity=".85"/>
 <path d="M712 936 h44 q8 0 8 11 h-58 z" fill="#FFFFFF"/><path d="M790 936 h44 q8 0 8 11 h-58 z" fill="#FFFFFF"/>
 <path d="M724 712 L798 712 L812 548 Q790 506 748 516 L728 548 Z" fill="#2F7A6B"/>
 <rect x="756" y="480" width="26" height="40" rx="10" fill="#A8673F"/>
 <circle cx="772" cy="450" r="38" fill="#A8673F"/><path d="M730 450 a42 42 0 0 1 84 -2 q-4 -26 -42 -28 q-36 0 -42 30z" fill="#3B2416"/>
 <circle cx="796" cy="458" r="4.5" fill="#121412"/><path d="M784 476 q10 7 20 0" fill="none" stroke="#121412" stroke-width="4" stroke-linecap="round"/>
</g></g><g transform="translate(790 0)" class="float"><g transform="translate(40 0)">
 <rect x="0" y="880" width="170" height="18" rx="9" fill="#121412"/><line x1="160" y1="882" x2="170" y2="716" stroke="#121412" stroke-width="16" stroke-linecap="round" transform="rotate(-80 160 882)"/>
 <line x1="170" y1="800" x2="186" y2="806" stroke="#121412" stroke-width="12" stroke-linecap="round"/>
 <circle cx="28" cy="906" r="34" fill="#121412"/><circle cx="28" cy="906" r="23" fill="#3A3D3A"/><circle cx="28" cy="906" r="6" fill="#FF5A1F"/>
 <circle cx="150" cy="906" r="34" fill="#121412"/><circle cx="150" cy="906" r="23" fill="#3A3D3A"/><circle cx="150" cy="906" r="6" fill="#FF5A1F"/>
 <rect x="86" y="858" width="26" height="22" rx="6" fill="#F2A93B"/></g></g>
</svg>
